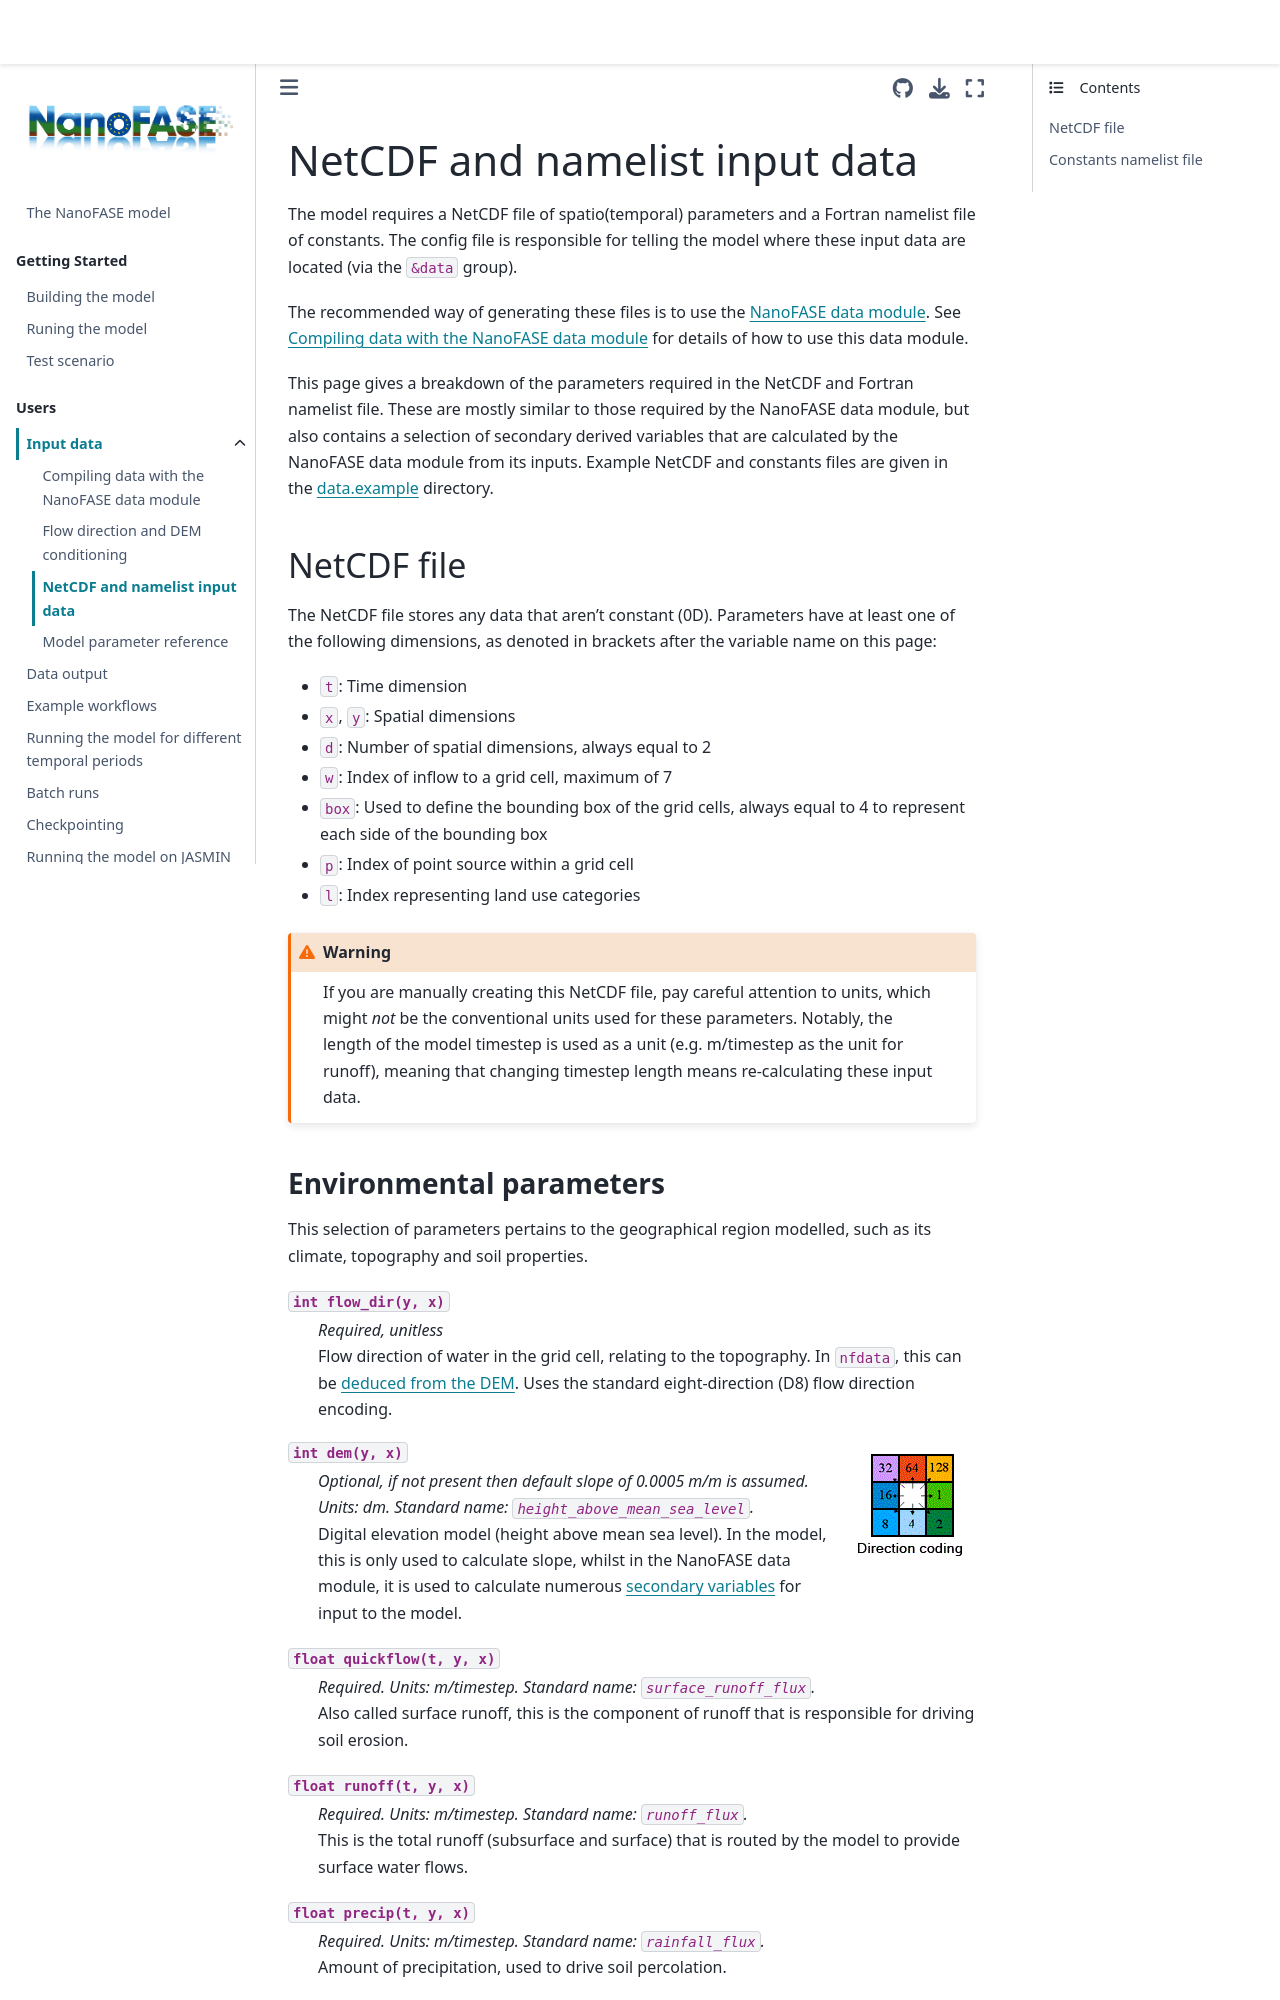

repository: NERC-CEH/nanofase · page: users/netcdf-namelist-input.html · generator: jekyll

# NetCDF and namelist input data

The model requires a NetCDF file of spatio(temporal) parameters and a Fortran namelist file of constants. The config file is responsible for telling the model where these input data are located (via the `&data` group).

The recommended way of generating these files is to use the [NanoFASE data module](https://github.com/nerc-ceh/nanofase-data). See [](nanofase-data) for details of how to use this data module.

This page gives a breakdown of the parameters required in the NetCDF and Fortran namelist file. These are mostly similar to those required by the NanoFASE data module, but also contains a selection of secondary derived variables that are calculated by the NanoFASE data module from its inputs. Example NetCDF and constants files are given in the [data.example](https://github.com/NERC-CEH/nanofase/tree/develop/data.example) directory.

## NetCDF file

The NetCDF file stores any data that aren't constant (0D). Parameters have at least one of the following dimensions, as denoted in brackets after the variable name on this page:
* `t`: Time dimension
* `x`, `y`: Spatial dimensions
* `d`: Number of spatial dimensions, always equal to 2
* `w`: Index of inflow to a grid cell, maximum of 7
* `box`: Used to define the bounding box of the grid cells, always equal to 4 to represent each side of the bounding box
* `p`: Index of point source within a grid cell
* `l`: Index representing land use categories

```{warning}
If you are manually creating this NetCDF file, pay careful attention to units, which might *not* be the conventional units used for these parameters. Notably, the length of the model timestep is used as a unit (e.g. m/timestep as the unit for runoff), meaning that changing timestep length means re-calculating these input data.
```
